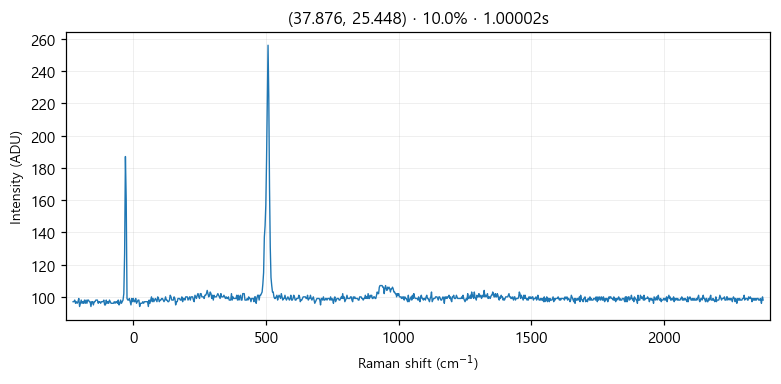

The file beside this chart, header and first rows:
# laser_power_pct, 10.0
# exposure_time, 1
# laser_nm, 532
# mode, single
pixel_index, raman_shift_cm-1, wavelength_nm, intensity
0, -226.4, 525.7, 97.0
1, -223.3, 525.8, 97.0
2, -220.2, 525.9, 98.0
3, -217.2, 525.9, 96.0
4, -214.1, 526, 97.0
5, -211, 526.1, 96.0
6, -208, 526.2, 97.0
7, -204.9, 526.3, 99.0
8, -201.8, 526.4, 94.0
9, -198.8, 526.5, 96.0
10, -195.7, 526.5, 98.0
11, -192.7, 526.6, 96.0
12, -189.6, 526.7, 97.0
13, -186.5, 526.8, 96.0
14, -183.5, 526.9, 98.0
15, -180.4, 527, 96.0
16, -177.4, 527, 98.0
17, -174.3, 527.1, 96.0
18, -171.3, 527.2, 98.0
19, -168.2, 527.3, 98.0
20, -165.2, 527.4, 97.0
21, -162.1, 527.5, 97.0
22, -159.1, 527.6, 94.0
23, -156, 527.6, 97.0
24, -153, 527.7, 97.0
25, -150, 527.8, 95.0
26, -146.9, 527.9, 97.0
27, -143.9, 528, 97.0
28, -140.8, 528.1, 98.0
29, -137.8, 528.1, 98.0
30, -134.8, 528.2, 98.0
31, -131.7, 528.3, 96.0
32, -128.7, 528.4, 97.0
33, -125.7, 528.5, 97.0
34, -122.6, 528.6, 96.0
35, -119.6, 528.7, 97.0
36, -116.6, 528.7, 97.0
37, -113.5, 528.8, 97.0
38, -110.5, 528.9, 98.0
39, -107.5, 529, 95.0
40, -104.5, 529.1, 95.0
41, -101.4, 529.2, 98.0
42, -98.41, 529.3, 96.0
43, -95.39, 529.3, 97.0
44, -92.36, 529.4, 96.0
45, -89.35, 529.5, 98.0
46, -86.33, 529.6, 97.0
47, -83.31, 529.7, 96.0
48, -80.3, 529.8, 96.0
49, -77.28, 529.8, 96.0
50, -74.27, 529.9, 96.0
51, -71.26, 530, 97.0
52, -68.25, 530.1, 96.0
53, -65.24, 530.2, 97.0
54, -62.23, 530.3, 97.0
55, -59.22, 530.4, 96.0
... 968 more rows
